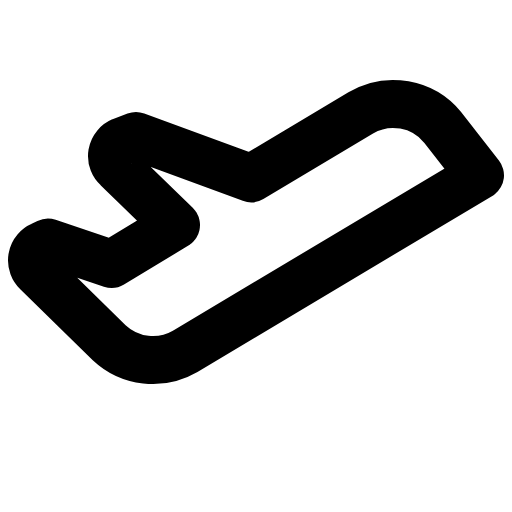
t = 0.00 s
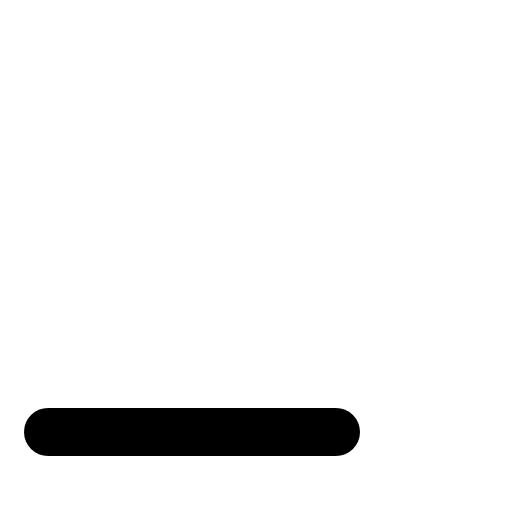
t = 0.30 s
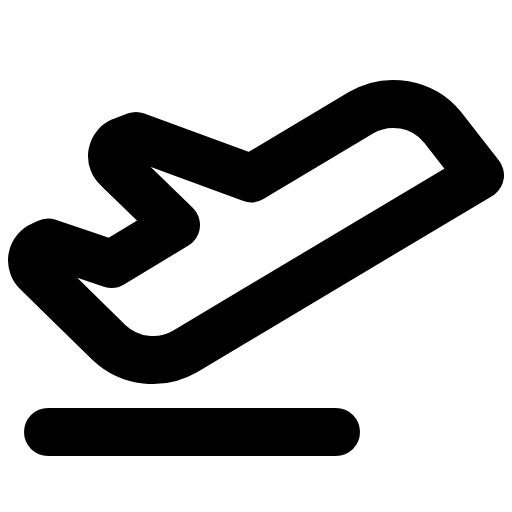
t = 0.68 s
t = 1.05 s: frame unchanged from t = 0.68 s, image omitted
t = 1.43 s: frame unchanged from t = 0.68 s, image omitted

The animated SVG that drew these frames (rendered in a browser with its animation timeline set to each time). Animation: 1 CSS @keyframes rule; one cycle of 1.80 s, repeats indefinitely.

<svg xmlns="http://www.w3.org/2000/svg" viewBox="0 0 256 256">
  <style>
    .draw-line {
      stroke-dasharray: 2000;
      stroke-dashoffset: 0;
    }
    svg:hover .draw-line {
      animation: phosphor-draw-in 1.5s ease-in-out infinite alternate;
    }
    @keyframes phosphor-draw-in {
      0%   { stroke-dashoffset: 2000; }
      100% { stroke-dashoffset: 0; }
    }
  </style><rect width="256" height="256" fill="none"/><line x1="24" y1="216" x2="168" y2="216" fill="none" stroke="currentColor" stroke-linecap="round" stroke-linejoin="round" stroke-width="24" class="draw-line" pathLength="1" style="animation-delay: 0s"/><path d="M88,112.51,58.65,84a8,8,0,0,1,2.2-13.3L68,68l57.53,21.17,54.84-32.75a32,32,0,0,1,41,7.32L240,87.64l-147.41,88a32,32,0,0,1-38-4.32L18.53,136a8,8,0,0,1,2.32-13.19L24,121.27,55.79,132Z" fill="none" stroke="currentColor" stroke-linecap="round" stroke-linejoin="round" stroke-width="24" class="draw-line" pathLength="1" style="animation-delay: 0.3s"/></svg>
